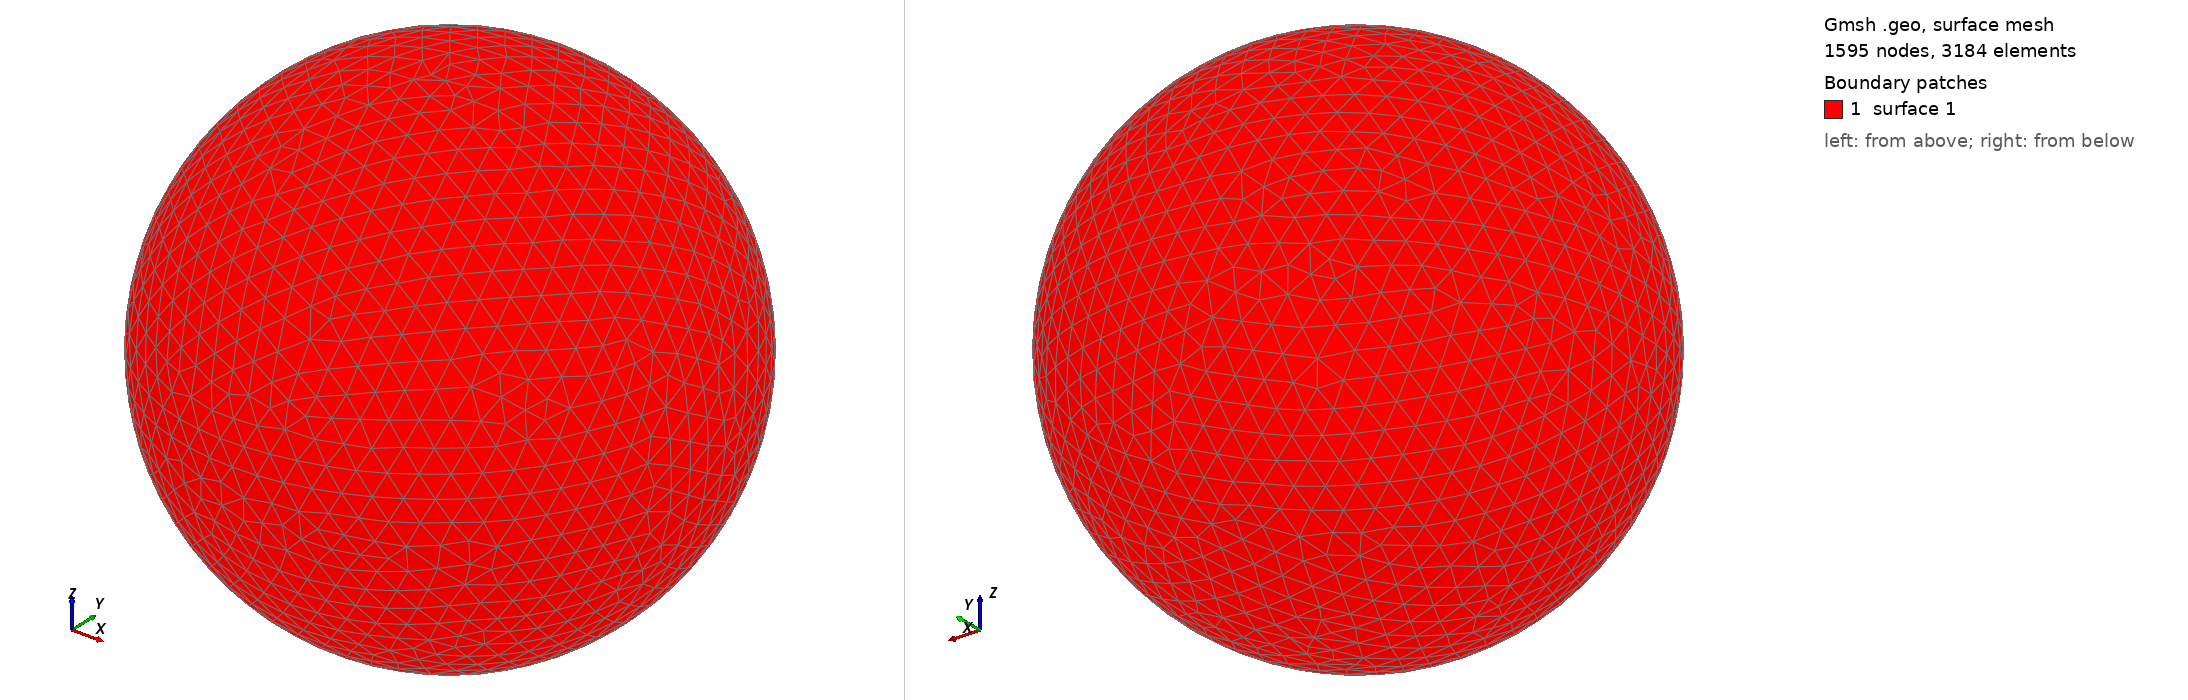

Gmsh geometry script, surface-meshed: 1595 nodes, 3184 surface elements. Boundary patches (legend numbers): 1 surface 1. Left view from above one corner, right view from below the opposite corner. The script declares no physical surfaces, so the legend lists its geometric surfaces. The drawing asked Gmsh for element sizes between 1% and 20% of the model's largest extent; the script's own settings can give other sizes.

=== shot1706.geo (drawn) ===
SetFactory("OpenCASCADE");
Point(1) = {0,0,0,0};
Sphere(1) = {0,0,0,0.07345000};
MeshSize{ PointsOf{ Surface{:}; } } = 0.007345000;
Mesh.ElementOrder=1;
Mesh.Format=39;
